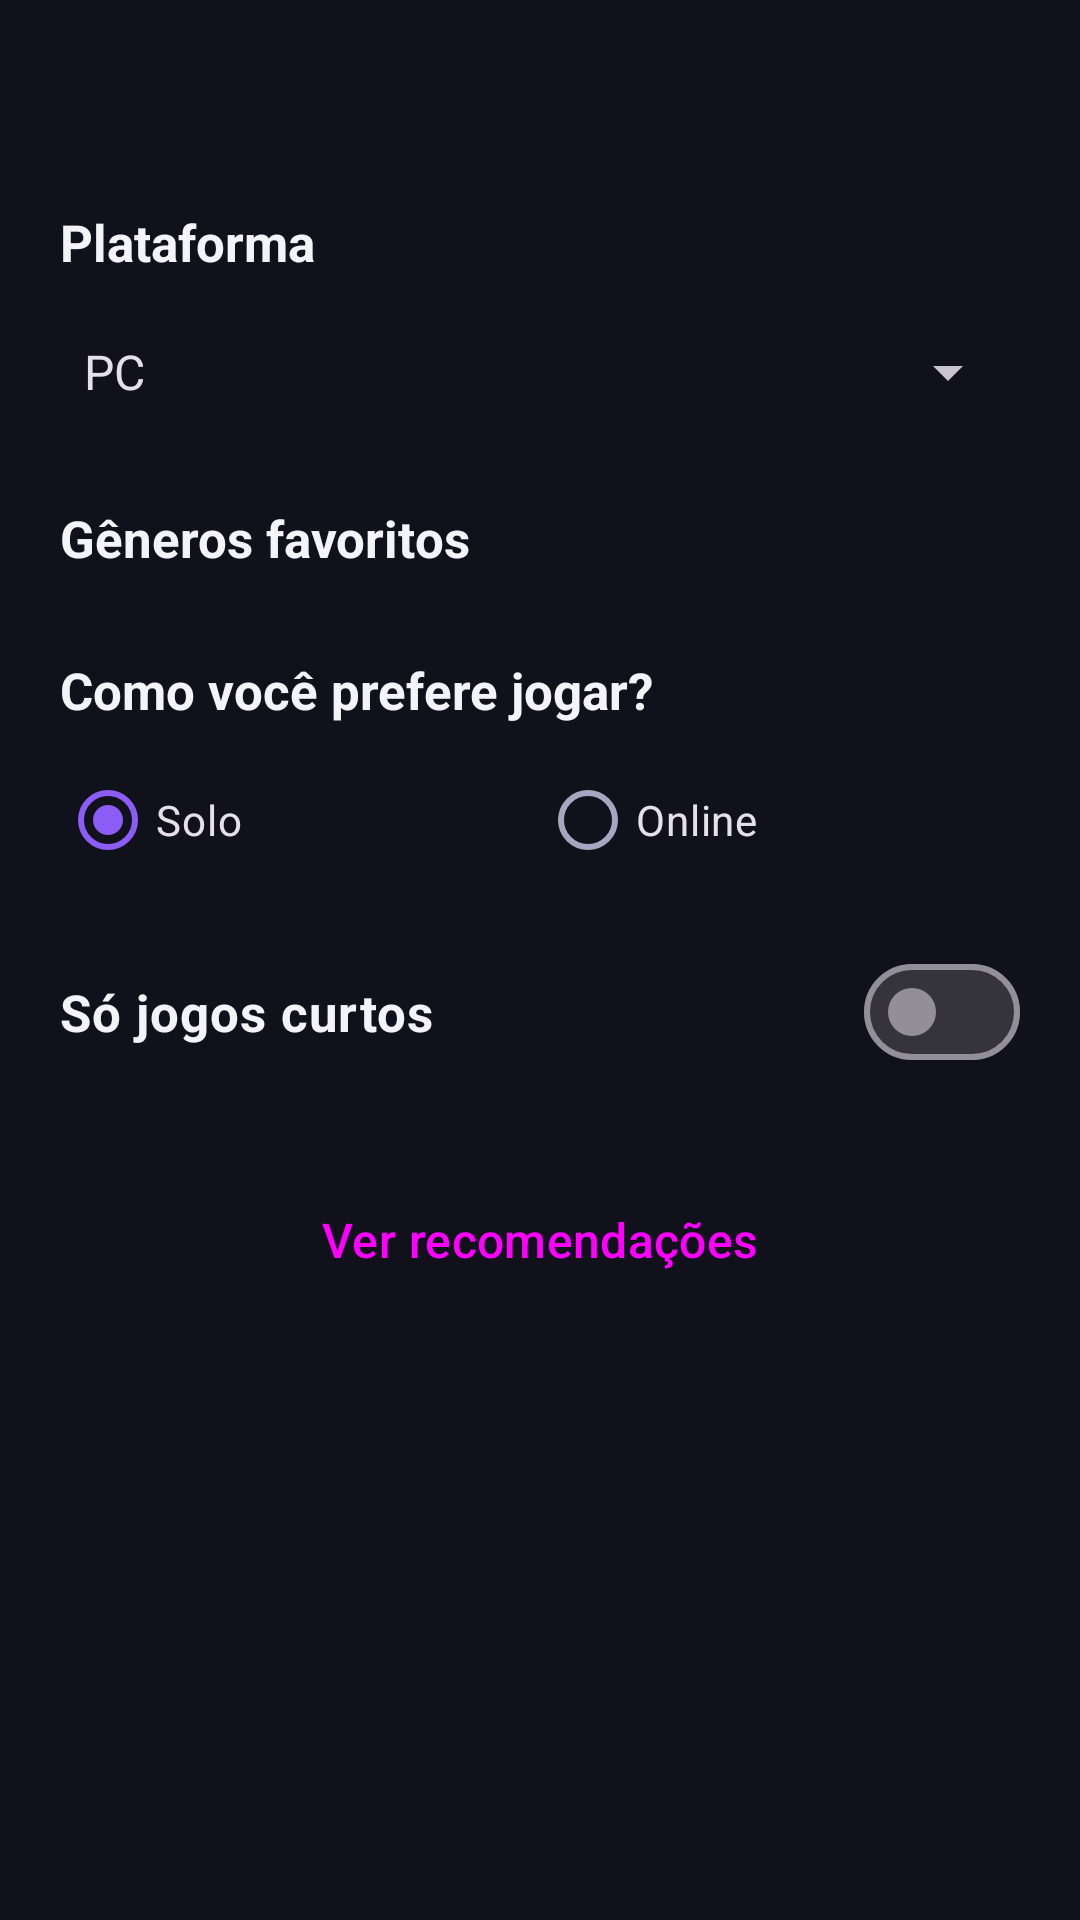

Produce the Android XML layout that renders to this screen, including the resource entries it uses.
<!-- AndroidManifest.xml: application theme Theme.GameMatch -->
<!-- res/layout/activity_preferences.xml -->
<?xml version="1.0" encoding="utf-8"?>
<ScrollView xmlns:android="http://schemas.android.com/apk/res/android"
    android:layout_width="match_parent"
    android:layout_height="match_parent">

    <LinearLayout style="@style/Screen">

        <TextView
            android:id="@+id/tvGreeting"
            style="@style/Text.Title"
            android:textSize="22sp" />

        <TextView
            style="@style/Text.Section"
            android:text="@string/label_platform" />

        <Spinner
            android:id="@+id/spPlatform"
            android:layout_width="match_parent"
            android:layout_height="48dp"
            android:entries="@array/platforms" />

        <TextView
            style="@style/Text.Section"
            android:text="@string/label_genres" />

        
        <GridLayout
            android:id="@+id/gridGenres"
            android:layout_width="match_parent"
            android:layout_height="wrap_content"
            android:columnCount="2" />

        <TextView
            style="@style/Text.Section"
            android:text="@string/label_mode" />

        <RadioGroup
            android:id="@+id/rgMode"
            android:layout_width="match_parent"
            android:layout_height="wrap_content"
            android:checkedButton="@+id/rbSolo"
            android:orientation="horizontal">

            <RadioButton
                android:id="@+id/rbSolo"
                android:layout_width="0dp"
                android:layout_height="wrap_content"
                android:layout_weight="1"
                android:text="@string/mode_solo" />

            <RadioButton
                android:id="@+id/rbOnline"
                android:layout_width="0dp"
                android:layout_height="wrap_content"
                android:layout_weight="1"
                android:text="@string/mode_online" />
        </RadioGroup>

        <com.google.android.material.materialswitch.MaterialSwitch
            android:id="@+id/swShortOnly"
            android:layout_width="match_parent"
            android:layout_height="wrap_content"
            android:layout_marginTop="16dp"
            android:text="@string/label_short_only"
            android:textColor="@color/text"
            android:textSize="17sp"
            android:textStyle="bold" />

        <Button
            android:id="@+id/btnRecommend"
            style="@style/Button.Primary"
            android:layout_marginTop="24dp"
            android:text="@string/action_recommend" />

    </LinearLayout>
</ScrollView>
<!-- resources referenced by this layout -->
<resources>
  <string-array name="platforms">
          <item>PC</item>
          <item>PlayStation</item>
          <item>Xbox</item>
          <item>Switch</item>
      </string-array>
  <color name="text">#F4F4F8</color>
  <string name="action_recommend">Ver recomendações</string>
  <string name="label_genres">Gêneros favoritos</string>
  <string name="label_mode">Como você prefere jogar?</string>
  <string name="label_platform">Plataforma</string>
  <string name="label_short_only">Só jogos curtos</string>
  <string name="mode_online">Online</string>
  <string name="mode_solo">Solo</string>
  <style name="Button.Primary" parent="Widget.Material3.Button">
          <item name="android:layout_width">match_parent</item>
          <item name="android:layout_height">56dp</item>
          <item name="android:textSize">16sp</item>
      </style>
  <style name="Screen">
          <item name="android:layout_width">match_parent</item>
          <item name="android:layout_height">wrap_content</item>
          <item name="android:orientation">vertical</item>
          <item name="android:padding">20dp</item>
      </style>
  <style name="Text.Section">
          <item name="android:textSize">17sp</item>
          <item name="android:textStyle">bold</item>
          <item name="android:layout_marginTop">20dp</item>
          <item name="android:layout_marginBottom">8dp</item>
      </style>
  <style name="Text.Title">
          <item name="android:textSize">26sp</item>
          <item name="android:textStyle">bold</item>
      </style>
  <style name="Theme.GameMatch" parent="Theme.Material3.Dark">
          <item name="colorPrimary">@color/primary</item>
          <item name="colorOnPrimary">@color/on_primary</item>
          <item name="colorPrimaryContainer">@color/primary_container</item>
          <item name="colorOnPrimaryContainer">@color/text</item>
          <item name="colorSecondary">@color/accent</item>
          <item name="colorOnSecondary">@color/background</item>
          <item name="colorSurface">@color/surface</item>
          <item name="colorOnSurface">@color/text</item>
          <item name="colorOnSurfaceVariant">@color/text_secondary</item>
          <item name="colorError">@color/error</item>
          <item name="android:colorBackground">@color/background</item>
          <item name="colorOnBackground">@color/text</item>
          <item name="android:statusBarColor">@color/surface</item>
          <item name="android:navigationBarColor">@color/background</item>
      </style>
  <color name="primary">#8B5CF6</color>
  <color name="on_primary">#FFFFFF</color>
  <color name="primary_container">#3B2A73</color>
  <color name="accent">#34D399</color>
  <color name="background">#11111B</color>
  <color name="surface">#1B1B2B</color>
  <color name="text_secondary">#A6A6C0</color>
  <color name="error">#F87171</color>
</resources>
